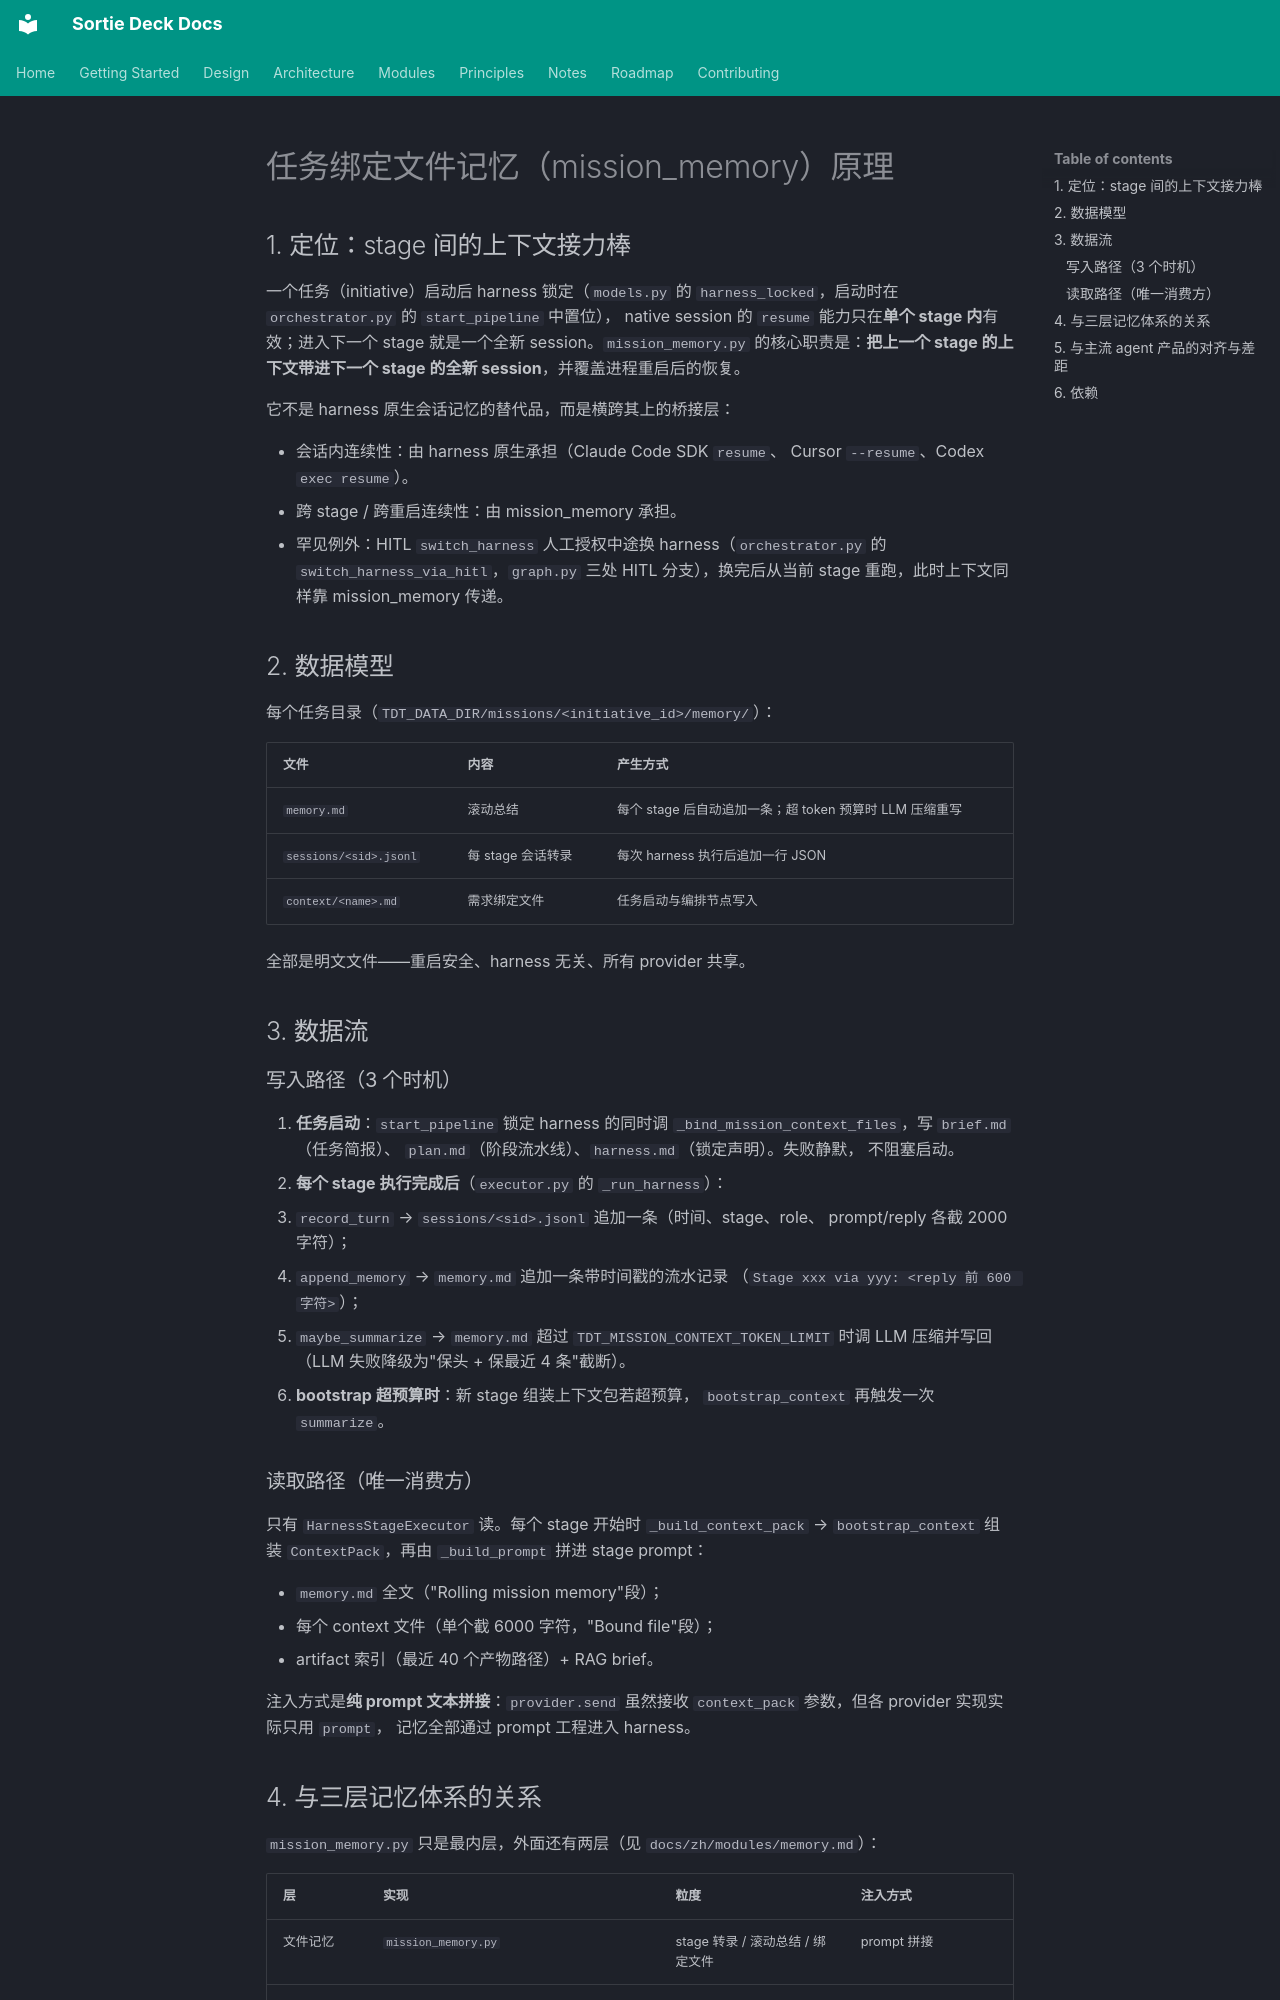

repository: lpliu-art/sortie-deck-todos · page: zh/principles/mission-memory/index.html · generator: mkdocs

# 任务绑定文件记忆（mission_memory）原理

## 1. 定位：stage 间的上下文接力棒

一个任务（initiative）启动后 harness 锁定（`models.py` 的
`harness_locked`，启动时在 `orchestrator.py` 的 `start_pipeline` 中置位），
native session 的 `resume` 能力只在**单个 stage 内**有效；进入下一个 stage
就是一个全新 session。`mission_memory.py` 的核心职责是：**把上一个 stage
的上下文带进下一个 stage 的全新 session**，并覆盖进程重启后的恢复。

它不是 harness 原生会话记忆的替代品，而是横跨其上的桥接层：

- 会话内连续性：由 harness 原生承担（Claude Code SDK `resume`、
  Cursor `--resume`、Codex `exec resume`）。
- 跨 stage / 跨重启连续性：由 mission_memory 承担。
- 罕见例外：HITL `switch_harness` 人工授权中途换 harness（`orchestrator.py`
  的 `switch_harness_via_hitl`，`graph.py` 三处 HITL 分支），换完后从当前
  stage 重跑，此时上下文同样靠 mission_memory 传递。

## 2. 数据模型

每个任务目录（`TDT_DATA_DIR/missions/<initiative_id>/memory/`）：

| 文件 | 内容 | 产生方式 |
|------|------|----------|
| `memory.md` | 滚动总结 | 每个 stage 后自动追加一条；超 token 预算时 LLM 压缩重写 |
| `sessions/<sid>.jsonl` | 每 stage 会话转录 | 每次 harness 执行后追加一行 JSON |
| `context/<name>.md` | 需求绑定文件 | 任务启动与编排节点写入 |

全部是明文文件——重启安全、harness 无关、所有 provider 共享。

## 3. 数据流

### 写入路径（3 个时机）

1. **任务启动**：`start_pipeline` 锁定 harness 的同时调
   `_bind_mission_context_files`，写 `brief.md`（任务简报）、
   `plan.md`（阶段流水线）、`harness.md`（锁定声明）。失败静默，
   不阻塞启动。
2. **每个 stage 执行完成后**（`executor.py` 的 `_run_harness`）：
   - `record_turn` → `sessions/<sid>.jsonl` 追加一条（时间、stage、role、
     prompt/reply 各截 2000 字符）；
   - `append_memory` → `memory.md` 追加一条带时间戳的流水记录
     （`Stage xxx via yyy: <reply 前 600 字符>`）；
   - `maybe_summarize` → `memory.md` 超过 `TDT_MISSION_CONTEXT_TOKEN_LIMIT`
     时调 LLM 压缩并写回（LLM 失败降级为"保头 + 保最近 4 条"截断）。
3. **bootstrap 超预算时**：新 stage 组装上下文包若超预算，
   `bootstrap_context` 再触发一次 `summarize`。

### 读取路径（唯一消费方）

只有 `HarnessStageExecutor` 读。每个 stage 开始时
`_build_context_pack` → `bootstrap_context` 组装
`ContextPack`，再由 `_build_prompt` 拼进 stage prompt：

- `memory.md` 全文（"Rolling mission memory"段）；
- 每个 context 文件（单个截 6000 字符，"Bound file"段）；
- artifact 索引（最近 40 个产物路径）+ RAG brief。

注入方式是**纯 prompt 文本拼接**：`provider.send` 虽然接收
`context_pack` 参数，但各 provider 实现实际只用 `prompt`，
记忆全部通过 prompt 工程进入 harness。
